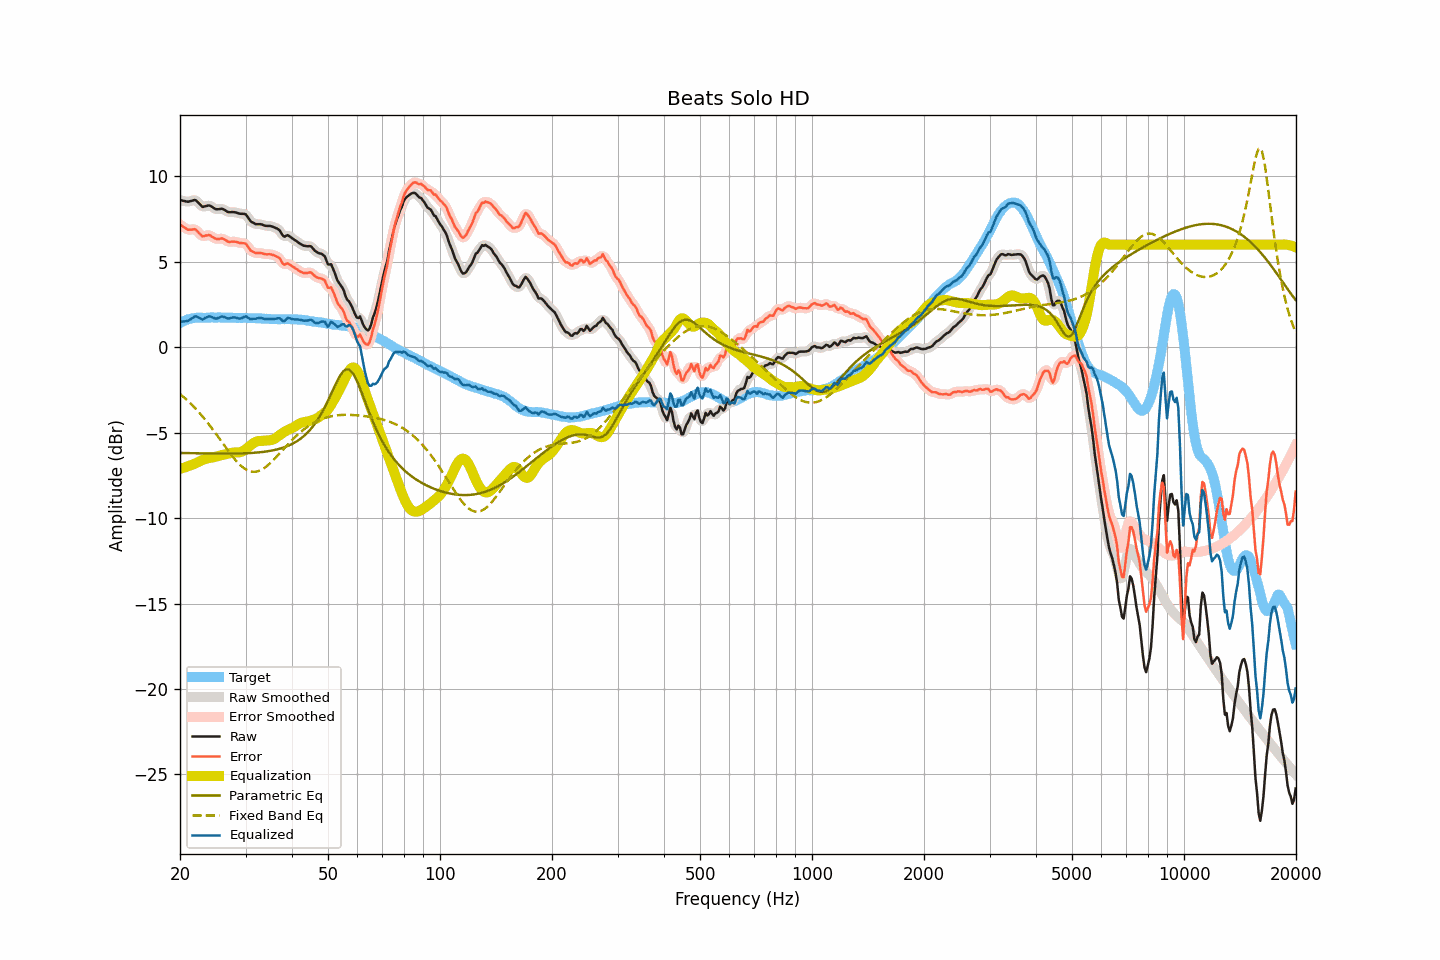

Data behind this chart, as committed beside it:
frequency, raw, smoothed, error, error_smoothed, equalization, parametric_eq, fixed_band_eq, equalized_raw, equalized_smoothed, target
20.00, 8.61, 8.62, 7.19, 7.20, -7.12, -6.19, -2.74, 1.49, 1.50, 1.42
20.20, 8.59, 8.59, 7.12, 7.12, -7.09, -6.19, -2.82, 1.50, 1.50, 1.47
20.40, 8.57, 8.57, 7.05, 7.05, -7.06, -6.19, -2.89, 1.51, 1.50, 1.52
20.61, 8.55, 8.55, 7.00, 6.99, -7.03, -6.19, -2.98, 1.52, 1.51, 1.55
20.81, 8.53, 8.53, 6.93, 6.93, -7.00, -6.20, -3.06, 1.53, 1.53, 1.60
21.02, 8.51, 8.53, 6.87, 6.89, -6.97, -6.20, -3.15, 1.55, 1.56, 1.64
21.23, 8.54, 8.54, 6.88, 6.87, -6.93, -6.20, -3.24, 1.61, 1.61, 1.66
21.44, 8.56, 8.57, 6.88, 6.89, -6.89, -6.20, -3.33, 1.67, 1.67, 1.68
21.66, 8.59, 8.60, 6.89, 6.91, -6.86, -6.20, -3.42, 1.73, 1.74, 1.70
21.87, 8.62, 8.61, 6.91, 6.89, -6.83, -6.20, -3.52, 1.80, 1.78, 1.71
22.09, 8.59, 8.58, 6.86, 6.85, -6.78, -6.21, -3.62, 1.81, 1.80, 1.73
22.31, 8.50, 8.51, 6.76, 6.77, -6.73, -6.21, -3.73, 1.77, 1.78, 1.74
22.54, 8.40, 8.40, 6.67, 6.66, -6.69, -6.21, -3.83, 1.72, 1.71, 1.74
22.76, 8.31, 8.30, 6.58, 6.57, -6.64, -6.21, -3.94, 1.67, 1.66, 1.73
22.99, 8.21, 8.25, 6.49, 6.52, -6.60, -6.21, -4.05, 1.61, 1.65, 1.72
23.22, 8.23, 8.23, 6.51, 6.51, -6.56, -6.22, -4.16, 1.67, 1.67, 1.72
23.45, 8.26, 8.25, 6.54, 6.53, -6.53, -6.22, -4.28, 1.73, 1.72, 1.72
23.69, 8.28, 8.29, 6.55, 6.56, -6.51, -6.22, -4.40, 1.77, 1.78, 1.73
23.92, 8.30, 8.29, 6.57, 6.55, -6.49, -6.22, -4.52, 1.81, 1.80, 1.73
24.16, 8.27, 8.27, 6.53, 6.52, -6.47, -6.22, -4.64, 1.80, 1.79, 1.74
24.40, 8.21, 8.21, 6.46, 6.47, -6.46, -6.22, -4.76, 1.76, 1.76, 1.75
24.65, 8.15, 8.15, 6.41, 6.41, -6.44, -6.22, -4.89, 1.72, 1.71, 1.74
24.89, 8.09, 8.10, 6.35, 6.36, -6.41, -6.22, -5.02, 1.68, 1.69, 1.74
25.14, 8.07, 8.08, 6.34, 6.34, -6.39, -6.22, -5.15, 1.68, 1.69, 1.74
25.39, 8.08, 8.08, 6.34, 6.34, -6.36, -6.23, -5.28, 1.72, 1.72, 1.75
25.65, 8.09, 8.10, 6.35, 6.36, -6.33, -6.23, -5.41, 1.76, 1.76, 1.74
25.91, 8.11, 8.10, 6.38, 6.36, -6.31, -6.23, -5.54, 1.80, 1.79, 1.73
26.16, 8.07, 8.07, 6.34, 6.34, -6.29, -6.23, -5.67, 1.78, 1.78, 1.73
26.43, 8.02, 8.02, 6.29, 6.29, -6.27, -6.23, -5.81, 1.75, 1.75, 1.73
26.69, 7.96, 7.96, 6.23, 6.23, -6.25, -6.23, -5.94, 1.71, 1.71, 1.73
26.96, 7.91, 7.92, 6.17, 6.19, -6.23, -6.23, -6.07, 1.68, 1.69, 1.74
27.23, 7.90, 7.91, 6.16, 6.17, -6.21, -6.23, -6.19, 1.70, 1.70, 1.74
27.50, 7.91, 7.91, 6.18, 6.17, -6.18, -6.23, -6.31, 1.73, 1.72, 1.74
27.77, 7.91, 7.91, 6.19, 6.18, -6.17, -6.22, -6.43, 1.75, 1.74, 1.72
28.05, 7.90, 7.90, 6.18, 6.18, -6.16, -6.22, -6.55, 1.75, 1.74, 1.72
28.33, 7.88, 7.88, 6.17, 6.16, -6.16, -6.22, -6.66, 1.73, 1.72, 1.71
28.62, 7.85, 7.85, 6.14, 6.14, -6.16, -6.22, -6.76, 1.70, 1.70, 1.71
28.90, 7.82, 7.83, 6.10, 6.12, -6.15, -6.22, -6.85, 1.68, 1.68, 1.72
29.19, 7.81, 7.82, 6.11, 6.10, -6.12, -6.22, -6.95, 1.69, 1.69, 1.71
29.48, 7.81, 7.82, 6.09, 6.10, -6.08, -6.21, -7.02, 1.73, 1.74, 1.73
29.78, 7.80, 7.80, 6.09, 6.08, -6.02, -6.21, -7.10, 1.78, 1.78, 1.71
30.08, 7.77, 7.74, 6.05, 6.03, -5.96, -6.20, -7.15, 1.82, 1.78, 1.72
30.38, 7.63, 7.63, 5.92, 5.92, -5.88, -6.20, -7.21, 1.75, 1.75, 1.71
30.68, 7.49, 7.50, 5.78, 5.79, -5.81, -6.20, -7.24, 1.69, 1.70, 1.71
30.99, 7.36, 7.39, 5.66, 5.68, -5.73, -6.19, -7.27, 1.63, 1.66, 1.71
31.30, 7.31, 7.30, 5.61, 5.60, -5.66, -6.18, -7.29, 1.66, 1.65, 1.70
31.61, 7.26, 7.25, 5.56, 5.55, -5.59, -6.18, -7.29, 1.67, 1.66, 1.70
31.93, 7.21, 7.22, 5.51, 5.53, -5.54, -6.17, -7.28, 1.67, 1.68, 1.70
32.24, 7.20, 7.21, 5.52, 5.51, -5.51, -6.16, -7.27, 1.69, 1.70, 1.69
32.57, 7.20, 7.20, 5.51, 5.51, -5.49, -6.15, -7.24, 1.71, 1.71, 1.69
32.89, 7.20, 7.20, 5.51, 5.51, -5.48, -6.14, -7.20, 1.72, 1.71, 1.69
33.22, 7.18, 7.17, 5.50, 5.49, -5.48, -6.13, -7.15, 1.70, 1.70, 1.68
33.55, 7.14, 7.15, 5.47, 5.47, -5.47, -6.12, -7.10, 1.67, 1.67, 1.68
33.89, 7.11, 7.12, 5.45, 5.45, -5.47, -6.11, -7.03, 1.65, 1.65, 1.66
34.23, 7.10, 7.11, 5.43, 5.44, -5.46, -6.10, -6.96, 1.64, 1.65, 1.67
34.57, 7.10, 7.10, 5.45, 5.44, -5.45, -6.08, -6.88, 1.65, 1.65, 1.66
34.92, 7.10, 7.09, 5.45, 5.44, -5.44, -6.07, -6.80, 1.66, 1.65, 1.65
35.27, 7.07, 7.07, 5.42, 5.43, -5.42, -6.05, -6.70, 1.65, 1.65, 1.65
35.62, 7.04, 7.04, 5.40, 5.39, -5.39, -6.03, -6.61, 1.65, 1.65, 1.65
35.97, 7.00, 7.01, 5.36, 5.36, -5.34, -6.01, -6.51, 1.66, 1.66, 1.64
... 635 more rows
